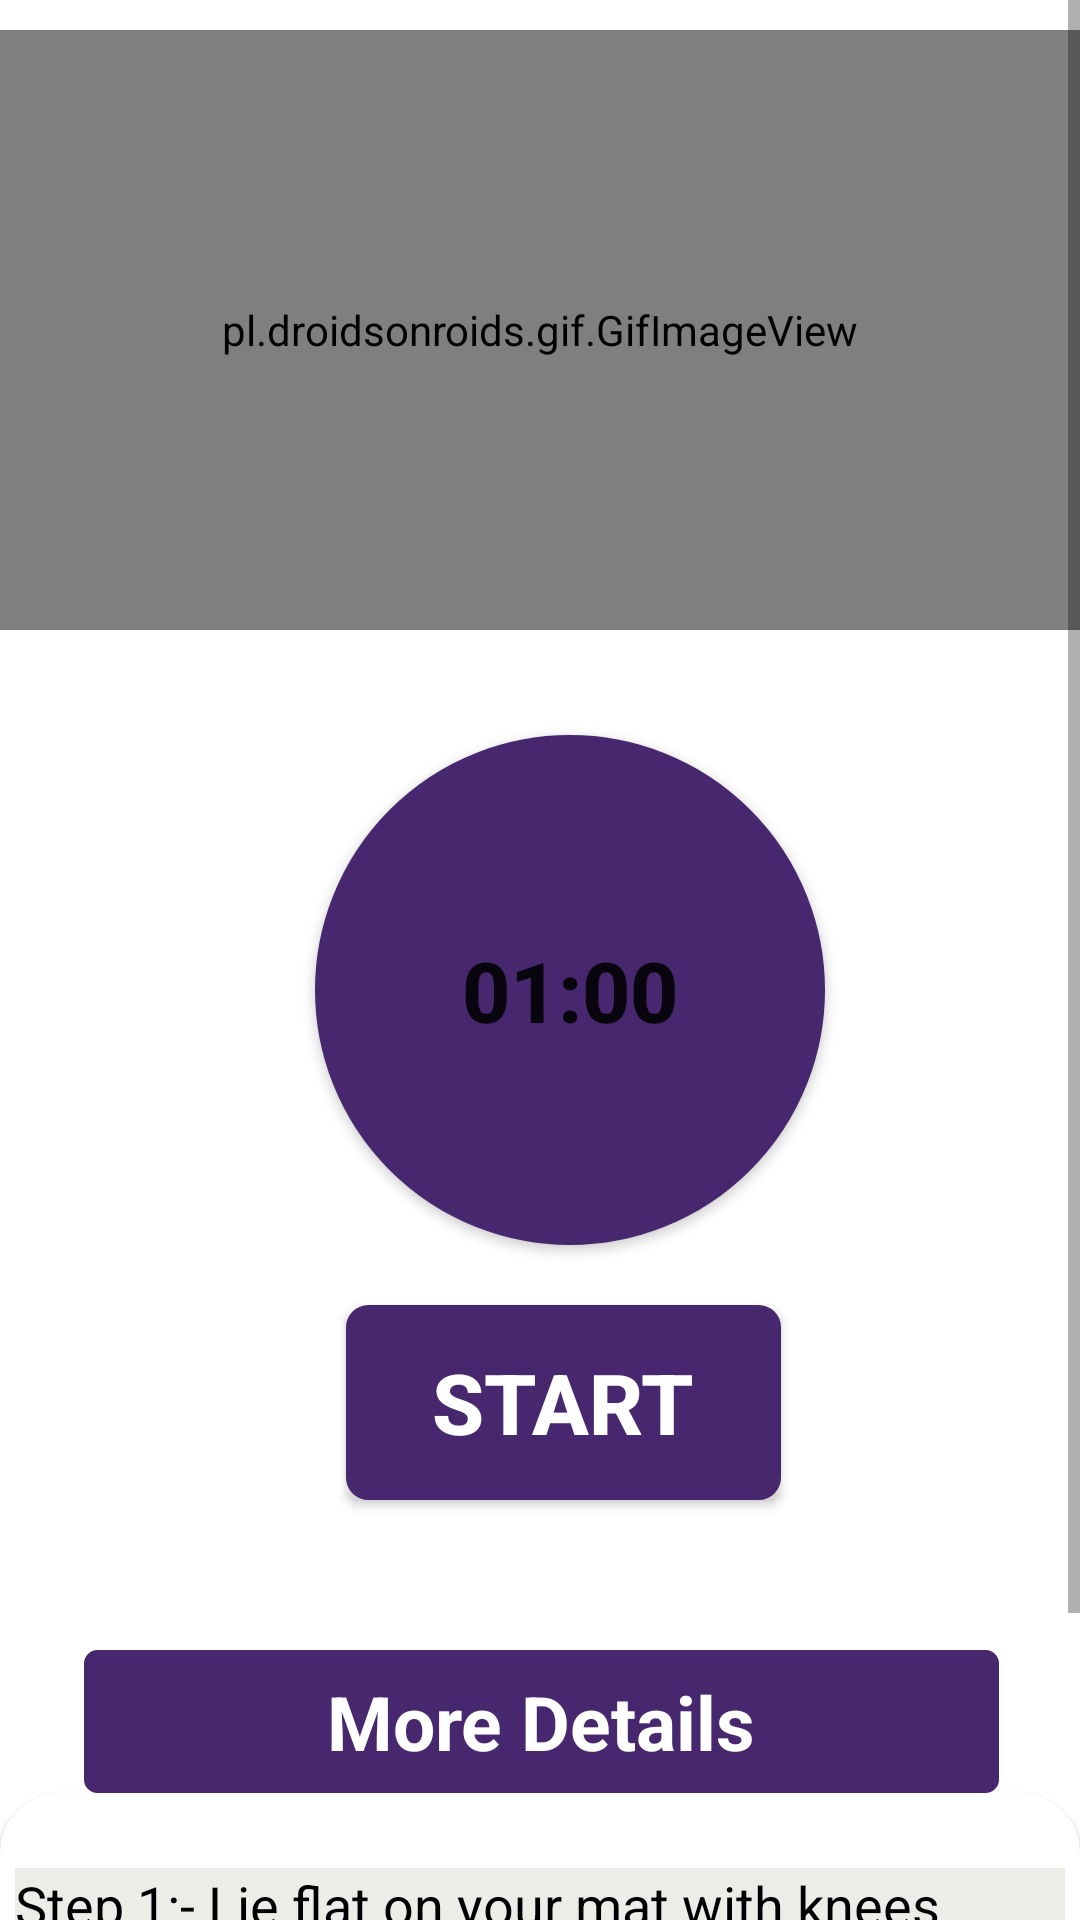

Here is an Android app screen rendered from its layout file. Give the layout XML and the strings, colors and styles it references.
<!-- AndroidManifest.xml: application theme Theme.BeFit -->
<!-- res/layout/activity_basic.xml -->
<?xml version="1.0" encoding="utf-8"?>
<RelativeLayout xmlns:android="http://schemas.android.com/apk/res/android"
    android:layout_width="match_parent"
    xmlns:app="http://schemas.android.com/apk/res-auto"
    android:background="#fff"
    android:layout_height="match_parent">


    <ScrollView
        android:layout_width="match_parent"
        android:layout_height="match_parent"
        >

        <LinearLayout
            android:layout_width="match_parent"
            android:layout_height="match_parent"
            android:orientation="vertical"
            >
            <pl.droidsonroids.gif.GifImageView
                android:layout_marginTop="10dp"
                android:layout_width="fill_parent"
                android:layout_height="200dp"
                android:src="@drawable/exersice_2"
                />



            <Button
                android:layout_marginTop="35dp"
                android:id="@+id/time"
                android:layout_width="170dp"
                android:layout_height="170dp"
                android:layout_marginLeft="105dp"
                android:text="01:00"
                android:textStyle="bold"
                android:textSize="28sp"
                android:padding="15dp"
                android:background="@drawable/button_bg_round"
                />





            <Button
                android:id="@+id/startbutton"
                android:layout_width="wrap_content"
                android:layout_height="wrap_content"
                android:layout_gravity="center"
                android:gravity="center"
                android:layout_marginTop="20dp"
                android:background="@drawable/button_bg"
                android:text="Start"
                android:textColor="#fff"
                android:textSize="28sp"
                android:layout_marginLeft="08dp"
                android:textStyle="bold"
                />


            <TextView
                android:layout_width="305dp"
                android:layout_height="wrap_content"
                android:layout_marginStart="28dp"
                android:textAlignment="center"
                android:layout_marginLeft="35dp"
                android:layout_marginTop="50dp"
                android:text="More Details"
                android:textColor="@color/white"
                android:textSize="25sp"
                android:padding="7dp"
                android:textStyle="bold"
                android:background="@drawable/button_g"
                />


            <androidx.cardview.widget.CardView
                android:layout_width="match_parent"
                android:layout_height="match_parent"
                app:cardCornerRadius="20dp"
                android:background="#ECEDE8"
                android:layout_marginBottom="10dp"
                >

                <LinearLayout
                    android:layout_width="wrap_content"
                    android:layout_height="wrap_content"
                    android:layout_marginStart="5dp"
                    android:layout_marginEnd="5dp"
                    android:layout_marginLeft="5dp"
                    android:background="#ECEDE8"
                    android:layout_marginTop="25dp"
                    android:orientation="horizontal"
                    >

                    <TextView
                        android:layout_width="match_parent"
                        android:layout_height="wrap_content"
                        android:background="#ECEDE8"
                        android:text="@string/pose2"
                        android:textColor="@android:color/black"
                        android:textSize="18sp"
                        />













                </LinearLayout>







            </androidx.cardview.widget.CardView>








        </LinearLayout>






    </ScrollView>
</RelativeLayout>
<!-- resources referenced by this layout -->
<resources>
  <color name="white">#FFFFFFFF</color>
  <!-- drawable button_bg (drawable) -->
  <?xml version="1.0" encoding="utf-8"?>
  <selector xmlns:android="http://schemas.android.com/apk/res/android">
  
      <item>
  
  
          <shape android:shape="rectangle">
  
  
              <stroke android:color="@color/teal_200" android:width="5dp"/>
                  <solid android:color="@color/teal_700"/>
              <corners android:radius="5dp"/>
                  <size android:width="145dp" android:height="65dp"/>
  
  
  
  
  
  
  
  
          </shape>
  
  
  
  
  
  
      </item>
  
  </selector>
  <!-- drawable button_bg_round (drawable) -->
  <?xml version="1.0" encoding="utf-8"?>
  <selector xmlns:android="http://schemas.android.com/apk/res/android">
  
      <item>
  
          <shape android:shape="oval">
  
  
              <stroke android:color="@color/teal_700" android:width="7dp"/>
              <solid android:color="@color/teal_700"/>
              <size android:width="150dp" android:height="150dp"/>
  
  
  
          </shape>
  
  
  
      </item>
  
  </selector>
  <!-- drawable button_g (drawable) -->
  <?xml version="1.0" encoding="utf-8"?>
  <selector xmlns:android="http://schemas.android.com/apk/res/android">
  
      <item >
          <shape android:shape="rectangle">
  
              <stroke android:color="@color/teal_700" android:width="3dp"/>
                  <solid android:color="@color/teal_700"/>
              <corners android:radius="3dp"/>
              <size android:width="85dp" android:height="35dp"/>
  
          </shape>
      </item>
  
  
  
  </selector>
  <string name="pose2">    Step 1:- Lie flat on your mat with knees bent and feet on the mat. Hands at the base ofyour head and elbows pointed out. Using your abdominals bring your head and shoulders off the mat and come up into a crunch, then lower with control. </string>
  <style name="Theme.BeFit" parent="Theme.MaterialComponents.DayNight.NoActionBar">
          
          <item name="colorPrimary">@color/purple_500</item>
          <item name="colorPrimaryVariant">@color/purple_700</item>
          <item name="colorOnPrimary">@color/white</item>
          
          <item name="colorSecondary">@color/teal_200</item>
          <item name="colorSecondaryVariant">@color/teal_700</item>
          <item name="colorOnSecondary">@color/black</item>
          
          <item name="android:statusBarColor" tools:targetApi="l">?attr/colorPrimaryVariant</item>
          
      </style>
  <color name="teal_200">#47276E</color>
  <color name="teal_700">#47276E</color>
  <color name="purple_500">#47276E</color>
  <color name="purple_700">#47276E</color>
  <color name="black">#FF000000</color>
</resources>
